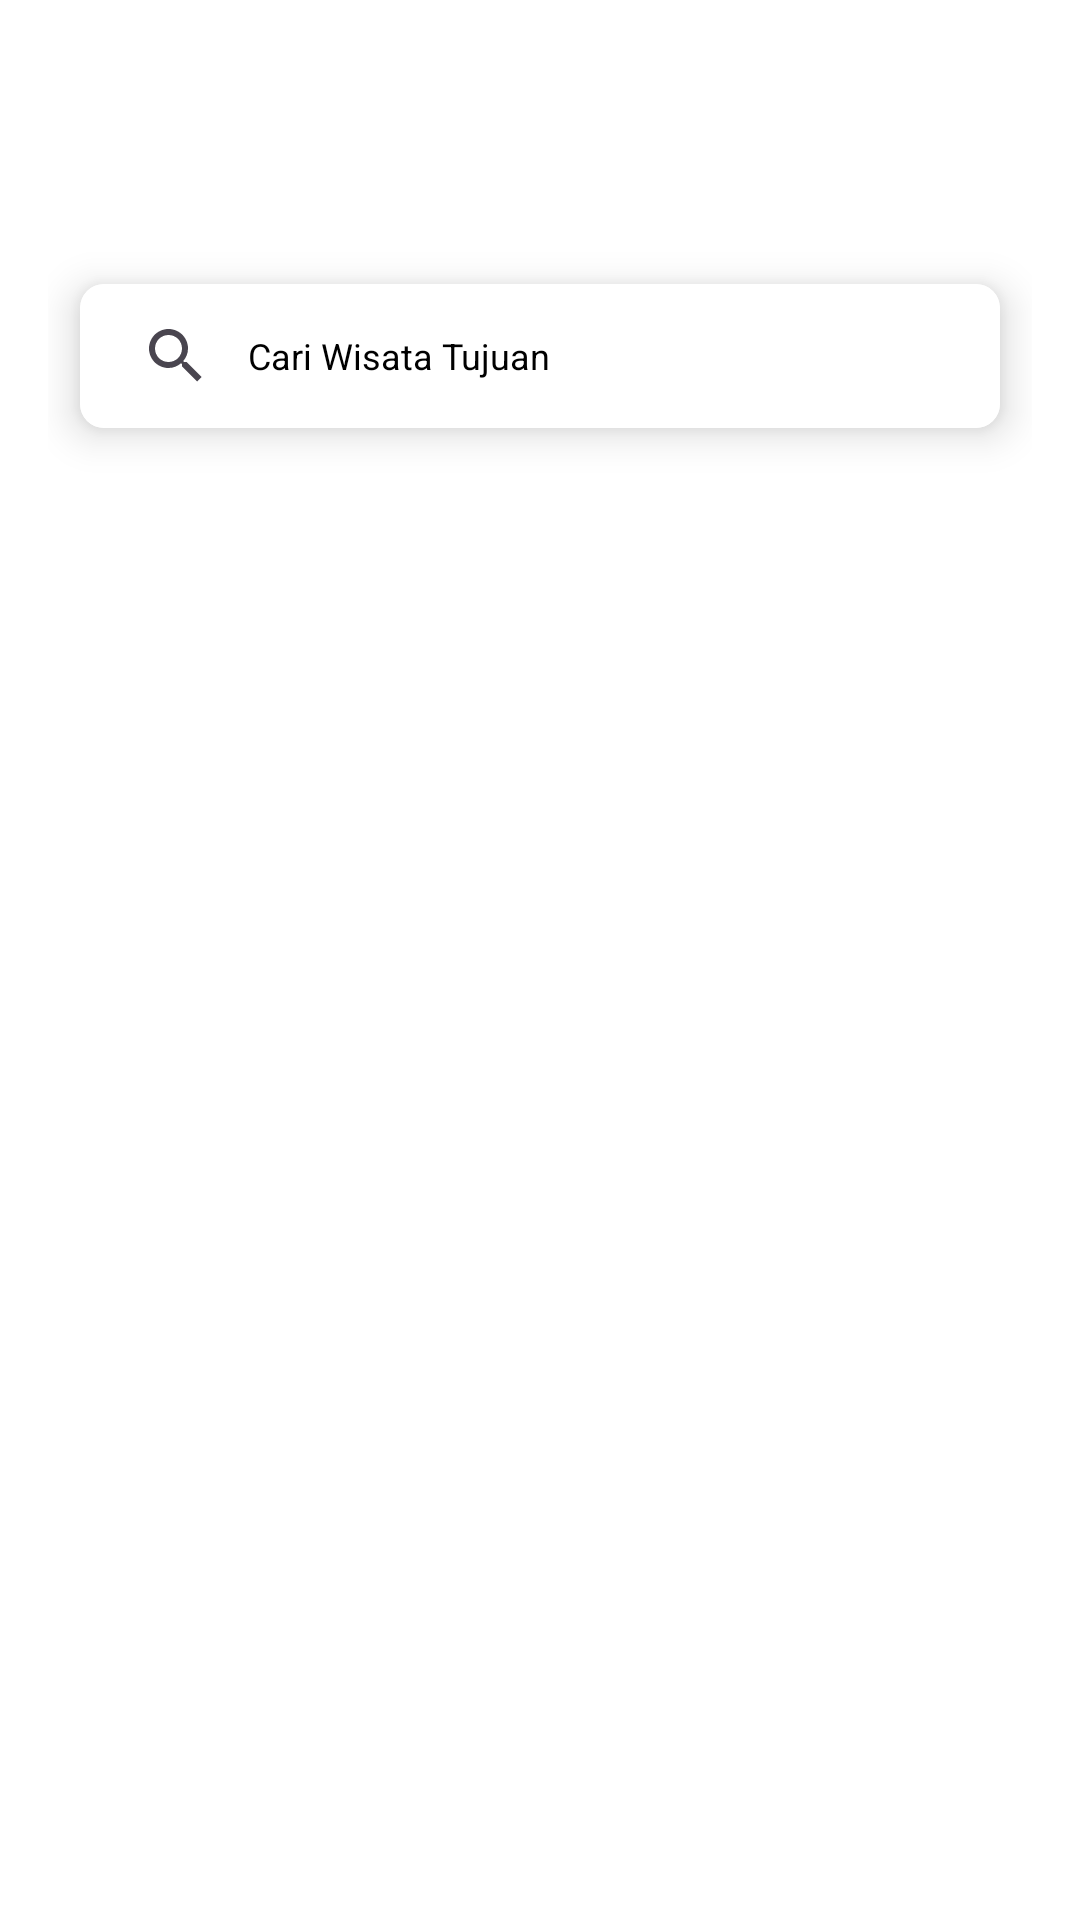

Layout XML and referenced resources for this Android screen:
<!-- AndroidManifest.xml: activity theme Theme.Destinasi -->
<!-- res/layout/activity_destination_list.xml -->
<?xml version="1.0" encoding="utf-8"?>
<ScrollView xmlns:android="http://schemas.android.com/apk/res/android"
    xmlns:app="http://schemas.android.com/apk/res-auto"
    xmlns:tools="http://schemas.android.com/tools"
    android:layout_width="match_parent"
    android:layout_height="match_parent"
    android:background="@color/white"
    tools:context=".ui.destinationlist.DestinationListActivity">

    <androidx.constraintlayout.widget.ConstraintLayout
        android:layout_width="match_parent"
        android:layout_height="match_parent">

        <androidx.appcompat.widget.Toolbar
            android:id="@+id/toolbar"
            android:layout_width="0dp"
            android:layout_height="?attr/actionBarSize"
            android:elevation="8dp"
            android:background="@color/white"
            android:theme="@style/ThemeOverlay.AppCompat.Dark.ActionBar"
            app:layout_constraintTop_toTopOf="parent"
            app:layout_constraintRight_toRightOf="parent"
            app:layout_constraintLeft_toLeftOf="parent" >
        </androidx.appcompat.widget.Toolbar>

        <ProgressBar
            android:id="@+id/progressBar"
            style="?android:attr/progressBarStyle"
            android:layout_width="wrap_content"
            android:layout_height="wrap_content"
            android:visibility="gone"
            app:layout_constraintBottom_toBottomOf="parent"
            app:layout_constraintEnd_toEndOf="parent"
            app:layout_constraintHorizontal_bias="0.498"
            app:layout_constraintStart_toStartOf="parent"
            app:layout_constraintTop_toTopOf="parent"
            app:layout_constraintVertical_bias="0.499"
            tools:visibility="visible" />

        <LinearLayout
            android:layout_width="match_parent"
            android:layout_height="wrap_content"
            android:layout_marginStart="16dp"
            android:layout_marginEnd="16dp"
            android:layout_marginTop="16dp"
            android:orientation="vertical"
            app:layout_constraintTop_toBottomOf="@+id/toolbar">

            <androidx.cardview.widget.CardView
                android:layout_width="match_parent"
                android:layout_height="wrap_content"
                app:cardCornerRadius="8dp"
                app:cardElevation="8dp"
                app:cardUseCompatPadding="true">

                <SearchView
                    android:id="@+id/et_search"
                    android:layout_width="match_parent"
                    android:layout_height="wrap_content"
                    android:queryHint="Cari Wisata Tujuan"
                    android:iconifiedByDefault="false"
                    android:queryBackground="@color/white"
                    android:submitBackground="@color/white"
                    android:background="@color/white"
                    android:theme="@style/Theme.SearchViewStyle">
                </SearchView>

            </androidx.cardview.widget.CardView>

            <androidx.recyclerview.widget.RecyclerView
                android:id="@+id/rv_destination"
                android:layout_width="match_parent"
                android:layout_height="wrap_content"
                android:layout_marginTop="16dp"
                tools:listitem="@layout/destination_item" />

            <LinearLayout
                android:id="@+id/data_not_found"
                android:layout_width="match_parent"
                android:layout_height="match_parent"
                android:visibility="gone"
                android:orientation="vertical"
                android:layout_marginTop="60dp"
                android:gravity="center">

                <ImageView
                    android:layout_width="wrap_content"
                    android:layout_height="wrap_content"
                    android:src="@drawable/not_found" />

                <TextView
                    android:layout_width="wrap_content"
                    android:layout_height="wrap_content"
                    android:layout_marginTop="18dp"
                    android:text="Data tidak ditemukan"
                    android:textSize="18dp"
                    android:textStyle="bold"
                    android:textColor="#737373"/>

            </LinearLayout>

        </LinearLayout>

    </androidx.constraintlayout.widget.ConstraintLayout>

</ScrollView>
<!-- res/layout/destination_item.xml (included above) -->
<?xml version="1.0" encoding="utf-8"?>
<androidx.cardview.widget.CardView xmlns:android="http://schemas.android.com/apk/res/android"
    android:layout_width="match_parent"
    android:layout_height="wrap_content"
    xmlns:app="http://schemas.android.com/apk/res-auto"
    android:backgroundTint="@color/white"
    android:layout_marginStart="4dp"
    android:layout_marginEnd="4dp"
    android:layout_marginBottom="16dp"
    app:cardCornerRadius="10dp">

    <LinearLayout
        android:layout_width="match_parent"
        android:layout_height="wrap_content"
        android:orientation="vertical">

        <FrameLayout
            android:layout_width="match_parent"
            android:layout_height="150dp">
            <ImageView
                android:id="@+id/iv_pict_destination"
                android:layout_width="match_parent"
                android:layout_height="150dp"
                android:src="@drawable/no_photo_available"
                android:scaleType="fitXY"/>

            <LinearLayout
                android:layout_width="wrap_content"
                android:layout_height="wrap_content"
                android:elevation="8dp"
                android:paddingTop="5dp"
                android:paddingBottom="5dp"
                android:paddingStart="10dp"
                android:paddingEnd="10dp"
                android:layout_margin="10dp"
                android:layout_gravity="bottom"
                android:background="@drawable/radius_bg">
                <TextView
                    android:id="@+id/tv_name_category"
                    android:layout_width="wrap_content"
                    android:layout_height="wrap_content"
                    android:text="Lorem"
                    android:textColor="@color/black"/>
            </LinearLayout>
        </FrameLayout>
        
        <TextView
            android:id="@+id/tv_name_destination"
            android:layout_width="wrap_content"
            android:layout_height="wrap_content"
            android:layout_marginTop="8dp"
            android:layout_marginStart="8dp"
            android:layout_marginEnd="8dp"
            android:maxLines="2"
            android:text="Taman Safari Indonesia"
            android:textColor="@color/black"
            android:textStyle="bold"
            android:textSize="16sp"/>

        <TextView
            android:id="@+id/tv_address"
            android:layout_width="wrap_content"
            android:layout_height="wrap_content"
            android:layout_marginBottom="8dp"
            android:layout_marginStart="8dp"
            android:layout_marginEnd="8dp"
            android:text="Desa. Puncak"
            android:textColor="@color/black"
            android:textSize="12sp"
            android:maxLines="1" />

    </LinearLayout>

</androidx.cardview.widget.CardView>
<!-- resources referenced by this layout -->
<resources>
  <color name="black">#FF000000</color>
  <color name="white">#FFFFFFFF</color>
  <!-- drawable not_found (drawable) -->
  <vector xmlns:android="http://schemas.android.com/apk/res/android"
      android:width="140dp"
      android:height="140dp"
      android:viewportWidth="170"
      android:viewportHeight="170">
    <path
        android:pathData="M85,85m-85,0a85,85 0,1 1,170 0a85,85 0,1 1,-170 0"
        android:fillColor="#D9D9D9"/>
    <group>
      <clip-path
          android:pathData="M42,44h82v82h-82z"/>
      <path
          android:pathData="M94.96,91.83H92.26L91.3,90.91C94.65,87.02 96.67,81.96 96.67,76.46C96.67,64.19 86.72,54.25 74.46,54.25C62.77,54.25 53.21,63.27 52.35,74.75H59.25C60.11,67.06 66.53,61.08 74.46,61.08C82.97,61.08 89.83,67.95 89.83,76.46C89.83,84.97 82.97,91.83 74.46,91.83C73.88,91.83 73.33,91.73 72.75,91.66V98.56C73.33,98.63 73.88,98.67 74.46,98.67C79.96,98.67 85.02,96.65 88.91,93.3L89.83,94.26V96.96L106.92,114.01L112.01,108.92L94.96,91.83Z"
          android:fillColor="#737373"/>
      <path
          android:pathData="M64.11,80.97L55.67,89.41L47.23,80.97L44.8,83.39L53.24,91.83L44.8,100.27L47.23,102.7L55.67,94.26L64.11,102.7L66.53,100.27L58.09,91.83L66.53,83.39L64.11,80.97Z"
          android:fillColor="#737373"/>
    </group>
  </vector>
  <!-- drawable radius_bg (drawable) -->
  <?xml version="1.0" encoding="utf-8"?>
  <shape xmlns:android="http://schemas.android.com/apk/res/android"
      android:shape="rectangle">
  
      <corners android:radius="50dp"/>
  
      <solid
          android:color="@color/white"/>
  
  </shape>
  <style name="Theme.SearchViewStyle" parent="Widget.AppCompat.SearchView">
          
          <item name="android:textColorPrimary">@color/black</item>
          <item name="android:textSize">12sp</item>
          <item name="android:textColorHint">@color/black</item>
      </style>
  <style name="Theme.Destinasi" parent="Base.Theme.Destinasi">
          <item name="android:statusBarColor">@color/secondaryColor</item>
          <item name="windowActionBar">false</item>
          <item name="windowNoTitle">true</item>
          <item name="titleTextColor">@color/black</item>
          <item name="android:textSize">14sp</item>
          <item name="homeAsUpIndicator">@drawable/arrow_back</item>
      </style>
  <style name="Base.Theme.Destinasi" parent="Theme.Material3.DayNight.NoActionBar">
          
          
      </style>
  <color name="secondaryColor">#0A6EBD</color>
</resources>
